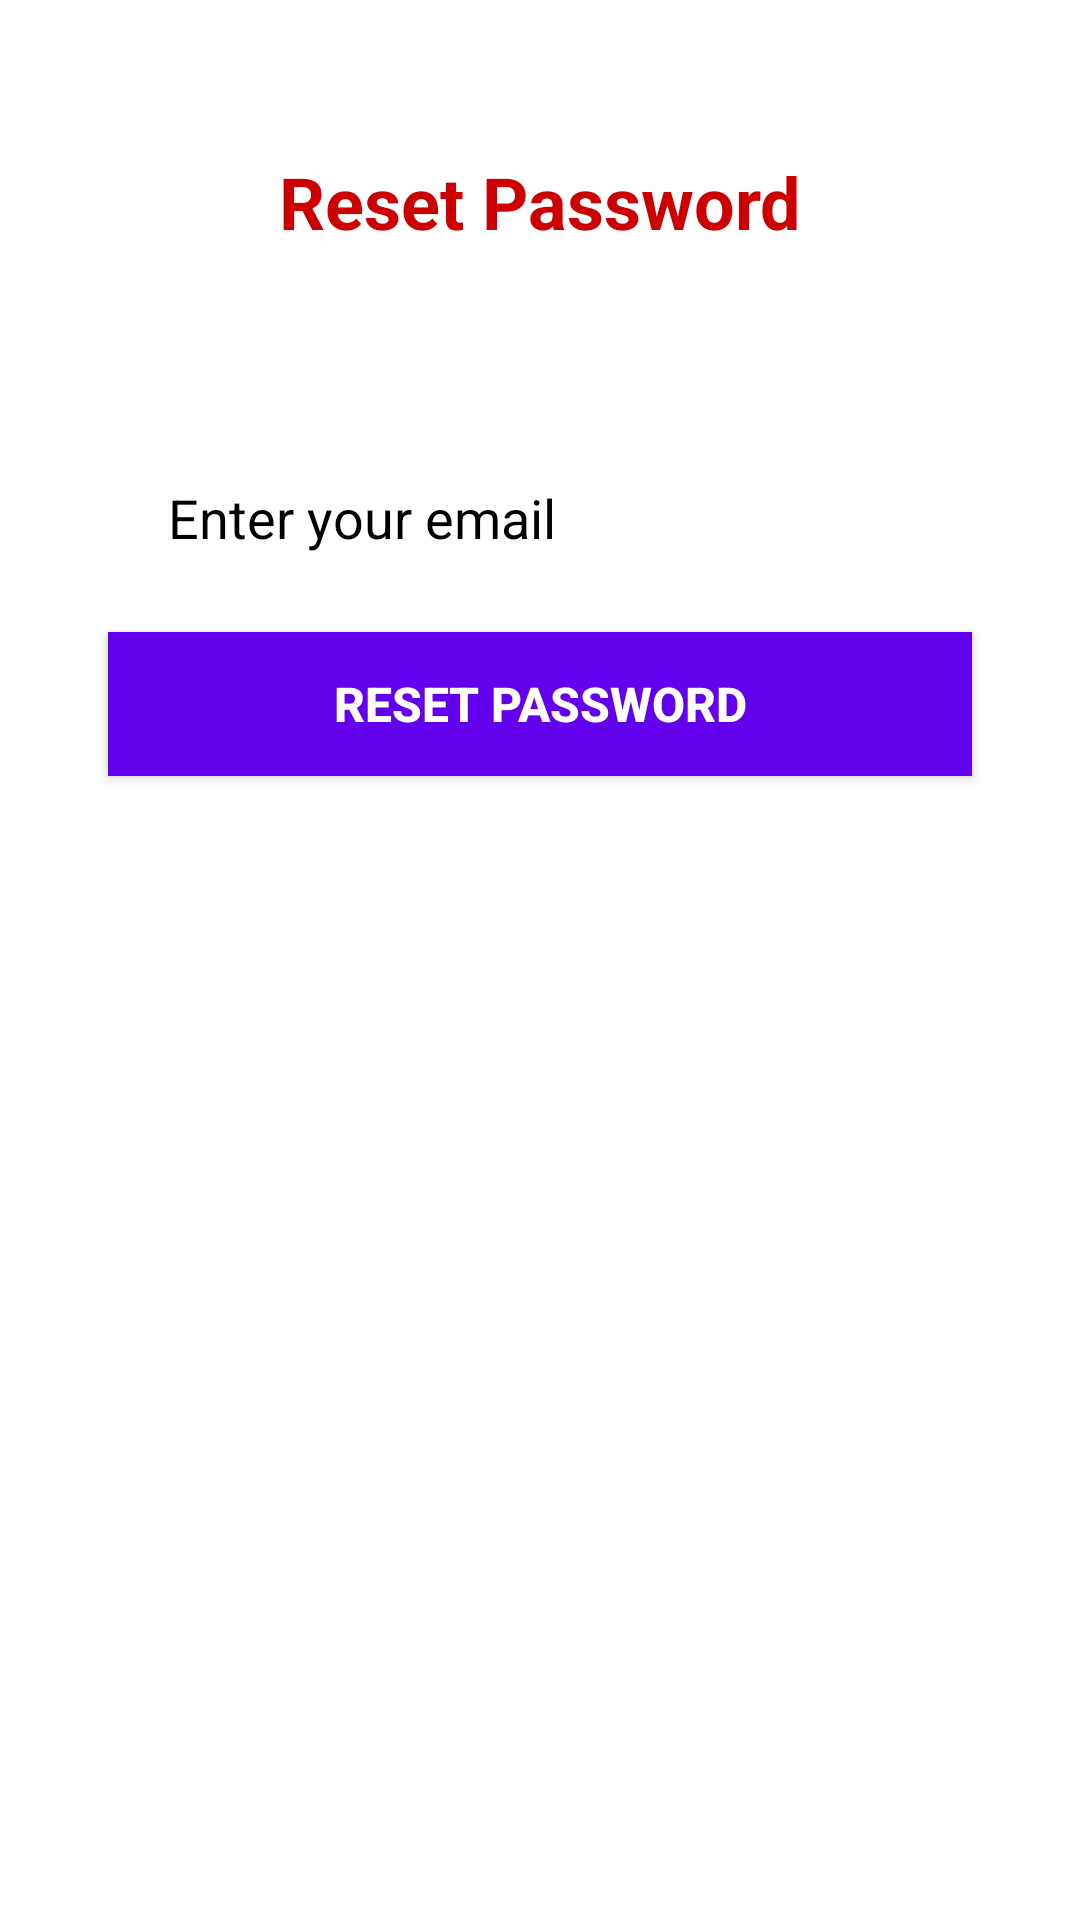

Android layout source for this screen:
<!-- AndroidManifest.xml: application theme Theme.MaterialComponents.DayNight.NoActionBar -->
<!-- res/layout/activity_reset_password.xml -->
<?xml version="1.0" encoding="utf-8"?>
<androidx.constraintlayout.widget.ConstraintLayout
    xmlns:android="http://schemas.android.com/apk/res/android"
    xmlns:app="http://schemas.android.com/apk/res-auto"
    xmlns:tools="http://schemas.android.com/tools"
    android:id="@+id/fg_constraintLayout"
    android:layout_width="350dp"
    android:layout_height="200dp"
    android:background="@drawable/background_dialog"
    android:layout_gravity="center"
    tools:context=".Activity.ResetPassword">

    <TextView
        android:id="@+id/imageView"
        android:layout_width="match_parent"
        android:layout_height="0dp"
        android:contentDescription="@string/app_name"
        android:scaleType="centerCrop"
        app:layout_constraintBottom_toBottomOf="parent"
        app:layout_constraintEnd_toEndOf="parent"
        app:layout_constraintHeight_percent="0.4"
        app:layout_constraintStart_toStartOf="parent"
        app:layout_constraintTop_toTopOf="parent"
        app:layout_constraintVertical_bias="0" />

    <TextView
        android:layout_width="wrap_content"
        android:layout_height="wrap_content"
        android:text="@string/Reset"
        android:textColor="@color/red"
        android:textSize="24sp"
        android:textStyle="bold"
        app:layout_constraintBottom_toTopOf="@+id/constraintLayout"
        app:layout_constraintEnd_toEndOf="@+id/imageView"
        app:layout_constraintStart_toStartOf="@+id/imageView"
        app:layout_constraintTop_toTopOf="@+id/imageView" />


    <androidx.constraintlayout.widget.ConstraintLayout
        android:id="@+id/constraintLayout"
        android:layout_width="match_parent"
        android:layout_height="0dp"
        android:background="@drawable/background_dialog"
        app:layout_constraintBottom_toBottomOf="parent"
        app:layout_constraintEnd_toEndOf="parent"
        app:layout_constraintHeight_percent="0.79"
        app:layout_constraintStart_toStartOf="parent">

        <EditText
            android:id="@+id/ResetEmail"
            android:layout_width="0dp"
            android:layout_height="wrap_content"
            android:layout_weight="1"
            android:autofillHints="@null"
            android:background="@drawable/shape_et"
            android:drawableStart="@drawable/ic_email"
            android:drawablePadding="10dp"
            android:hint="@string/NhapEmail"
            android:inputType="textEmailAddress"
            android:maxLines="1"
            android:paddingStart="20dp"
            android:paddingTop="10dp"
            android:paddingEnd="10dp"
            android:paddingBottom="10dp"
            android:textColorHint="@color/black"
            app:backgroundTint="@null"
            app:layout_constraintEnd_toEndOf="parent"
            app:layout_constraintStart_toStartOf="parent"
            app:layout_constraintTop_toTopOf="parent"
            app:layout_constraintWidth_percent=".8"
            app:layout_constraintHorizontal_bias="0.5"
            app:layout_constraintVertical_bias="0"
            android:layout_marginTop="16dp"/>

        <Button
            android:id="@+id/Reset"
            android:layout_width="0dp"
            android:layout_height="wrap_content"
            android:layout_weight="1"
            android:background="@color/purple_500"
            android:drawablePadding="10dp"
            android:text="@string/Reset"
            android:textColor="@color/white"
            android:textSize="16sp"
            android:textStyle="bold"
            app:backgroundTint="@null"
            android:layout_marginTop="16dp"
            android:layout_marginBottom="16dp"
            app:layout_constraintEnd_toEndOf="parent"
            app:layout_constraintStart_toStartOf="parent"
            app:layout_constraintTop_toBottomOf="@+id/ResetEmail"
            app:layout_constraintWidth_percent=".8" />
    </androidx.constraintlayout.widget.ConstraintLayout>
</androidx.constraintlayout.widget.ConstraintLayout>
<!-- resources referenced by this layout -->
<resources>
  <color name="black">#FF000000</color>
  <color name="purple_500">#FF6200EE</color>
  <color name="red">#CC0000</color>
  <color name="white">#FFFFFFFF</color>
  <!-- drawable background_dialog (drawable) -->
  <?xml version="1.0" encoding="utf-8"?>
  
  <shape xmlns:android="http://schemas.android.com/apk/res/android">
      <solid
          android:color="@color/white"/>
      <corners
          android:bottomLeftRadius="10dp"
          android:bottomRightRadius="10dp"/>
  </shape>
  <string name="NhapEmail">Enter your email</string>
  <string name="Reset">Reset Password</string>
  <string name="app_name">workout_app</string>
</resources>
